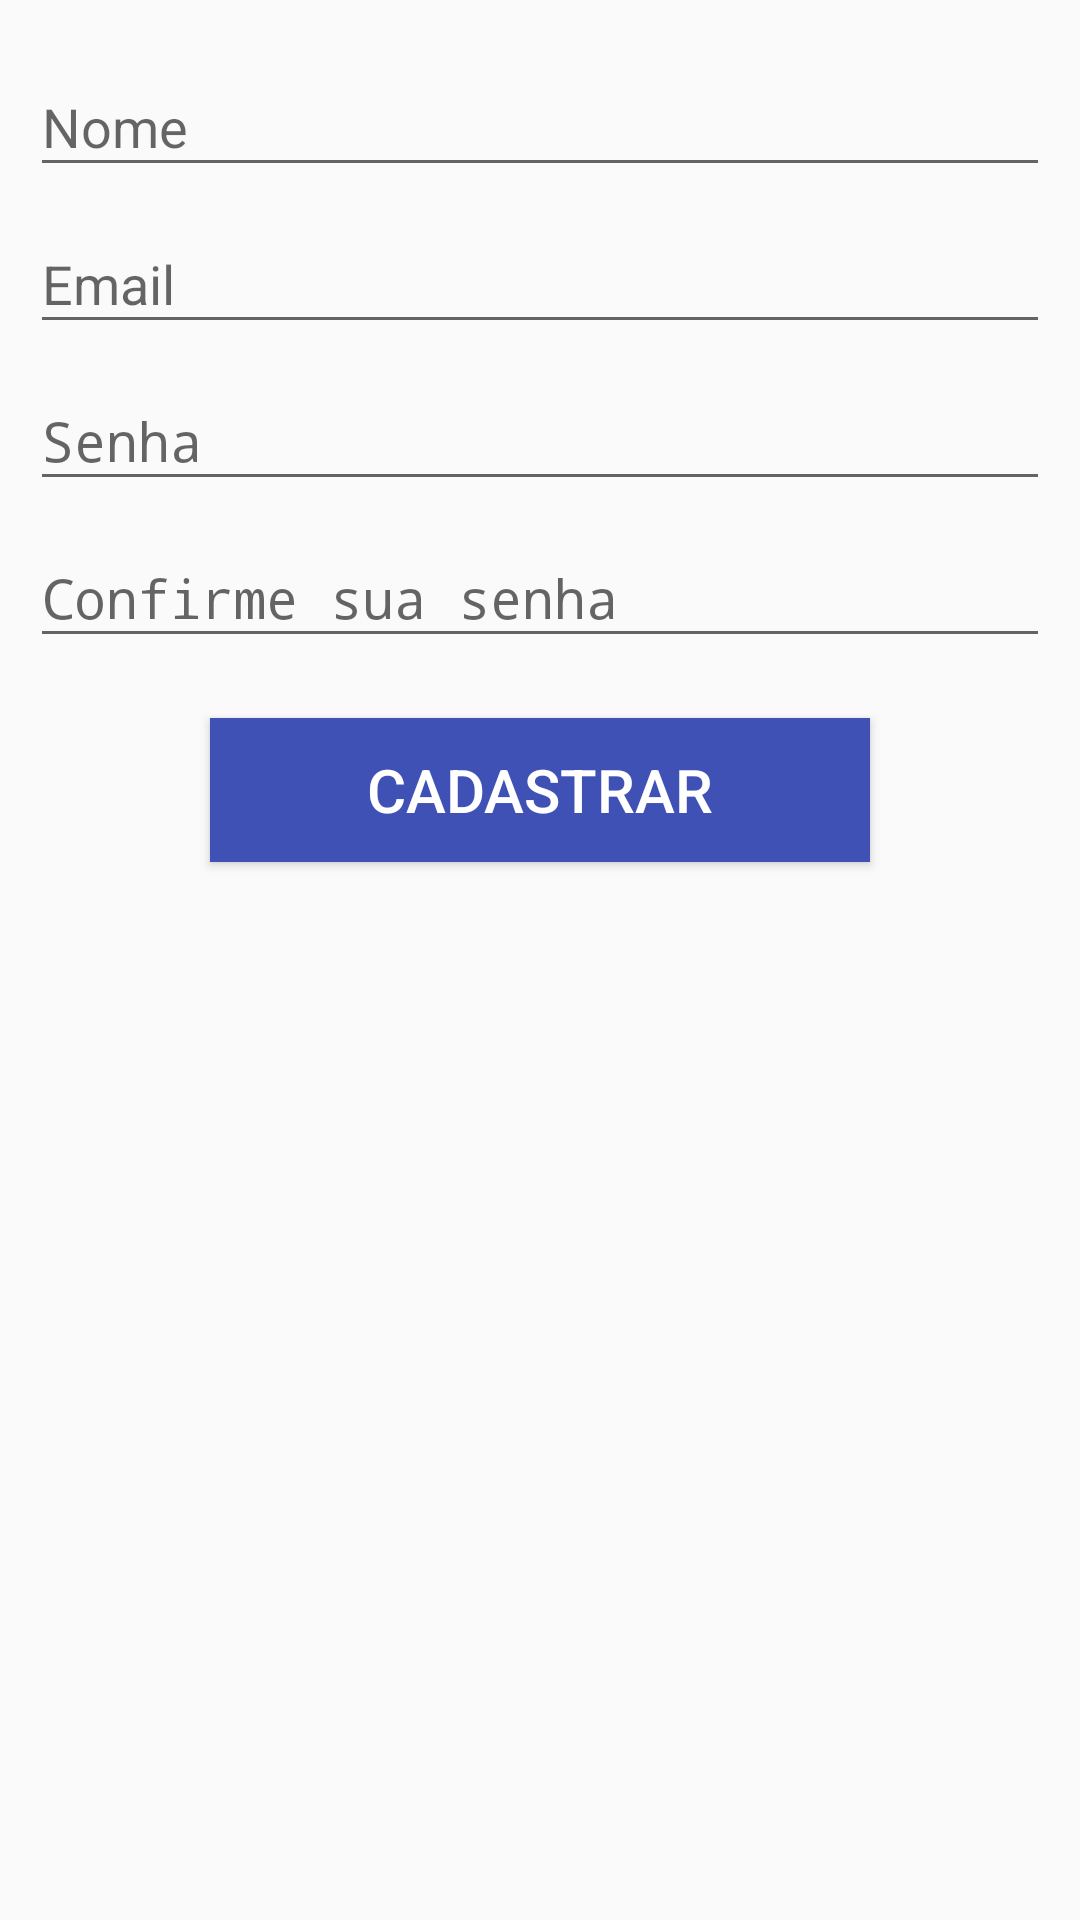

Layout XML and referenced resources for this Android screen:
<!-- AndroidManifest.xml: application theme AppTheme -->
<!-- res/layout/activity_registro.xml -->
<?xml version="1.0" encoding="utf-8"?>
<android.support.design.widget.CoordinatorLayout xmlns:android="http://schemas.android.com/apk/res/android"
    xmlns:app="http://schemas.android.com/apk/res-auto"
    xmlns:tools="http://schemas.android.com/tools"
    android:layout_width="match_parent"
    android:layout_height="match_parent"
    android:fitsSystemWindows="true"
    tools:context=".ui.actitivitys.RegistroActivity">

    <LinearLayout
        android:id="@+id/main_login"
        android:layout_width="match_parent"
        android:layout_height="wrap_content"
        android:orientation="vertical"
        android:padding="10dp"
        app:layout_behavior="@string/appbar_scrolling_view_behavior">

        <android.support.design.widget.TextInputLayout
            android:layout_width="match_parent"
            android:layout_height="wrap_content">

            <EditText
                android:id="@+id/et_nome"
                android:layout_width="fill_parent"
                android:layout_height="wrap_content"
                android:hint="@string/nome"
                android:inputType="textCapWords"
                android:nextFocusDown="@+id/et_email"
                android:nextFocusRight="@+id/et_email" />
        </android.support.design.widget.TextInputLayout>

        <android.support.design.widget.TextInputLayout
            android:layout_width="match_parent"
            android:layout_height="wrap_content">

            <EditText
                android:id="@+id/et_email"
                android:layout_width="fill_parent"
                android:layout_height="wrap_content"
                android:hint="@string/email"
                android:inputType="textEmailAddress"
                android:nextFocusDown="@+id/et_senha"
                android:nextFocusRight="@+id/et_senha" />
        </android.support.design.widget.TextInputLayout>

        <android.support.design.widget.TextInputLayout
            android:layout_width="match_parent"
            android:layout_height="wrap_content">

            <EditText
                android:id="@+id/et_senha"
                android:layout_width="fill_parent"
                android:layout_height="wrap_content"
                android:hint="@string/senha"
                android:inputType="textPassword"
                android:nextFocusDown="@+id/et_confirma_senha"
                android:nextFocusRight="@+id/et_confirma_senha" />

        </android.support.design.widget.TextInputLayout>

        <android.support.design.widget.TextInputLayout
            android:layout_width="match_parent"
            android:layout_height="wrap_content">

            <EditText
                android:id="@+id/et_confirma_senha"
                android:layout_width="fill_parent"
                android:layout_height="wrap_content"
                android:hint="@string/confirma_senha"
                android:inputType="textPassword" />
        </android.support.design.widget.TextInputLayout>

        <Button
            android:id="@+id/bt_cadastrar"
            android:layout_width="fill_parent"
            android:layout_height="wrap_content"
            android:layout_gravity="center_horizontal"
            android:layout_marginBottom="10dp"
            android:layout_marginLeft="60dp"
            android:layout_marginRight="60dp"
            android:layout_marginTop="20dp"
            android:background="@color/colorPrimary"
            android:text="@string/cadastrar"
            android:textColor="@color/branco"
            android:textSize="20sp" />

    </LinearLayout>

</android.support.design.widget.CoordinatorLayout>
<!-- resources referenced by this layout -->
<resources>
  <color name="branco">#FFFFFF</color>
  <color name="colorPrimary">#3F51B5</color>
  <string name="cadastrar">Cadastrar</string>
  <string name="confirma_senha">Confirme sua senha</string>
  <string name="email">Email</string>
  <string name="nome">Nome</string>
  <string name="senha">Senha</string>
  <style name="AppTheme" parent="Theme.AppCompat.Light.DarkActionBar">
          
          <item name="colorPrimary">@color/colorPrimary</item>
          <item name="colorPrimaryDark">@color/colorPrimaryDark</item>
          <item name="colorAccent">@color/colorAccent</item>
      </style>
  <color name="colorPrimaryDark">#303F9F</color>
  <color name="colorAccent">#FF4081</color>
</resources>
